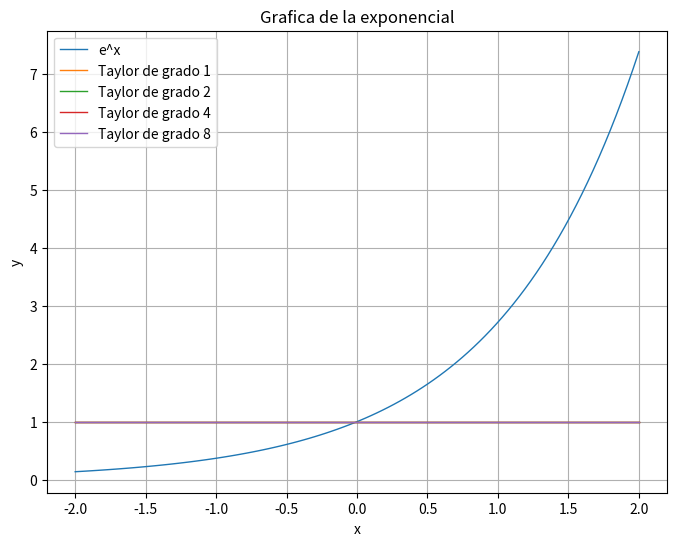

The script that saved this image:
import numpy as np
import matplotlib.pyplot as plt
import math

def taylor_exp(k, n):
    sum = 0
    for k in range(n + 1):
        sum = sum+x**k/math.factorial(k)
        return sum

x = np.linspace(-2, 2, 100)
plt.figure(figsize=(8, 6))
plt.plot(x, np.exp(x), label=f"e^x", linewidth=1)


for n in [1, 2, 4, 8]:
    plt.plot(x, taylor_exp(x, n), label=f"Taylor de grado {n}", linewidth=1)
    
plt.xlabel("x")
plt.ylabel("y")
plt.title("Grafica de la exponencial")
plt.legend()
plt.grid()
plt.show()